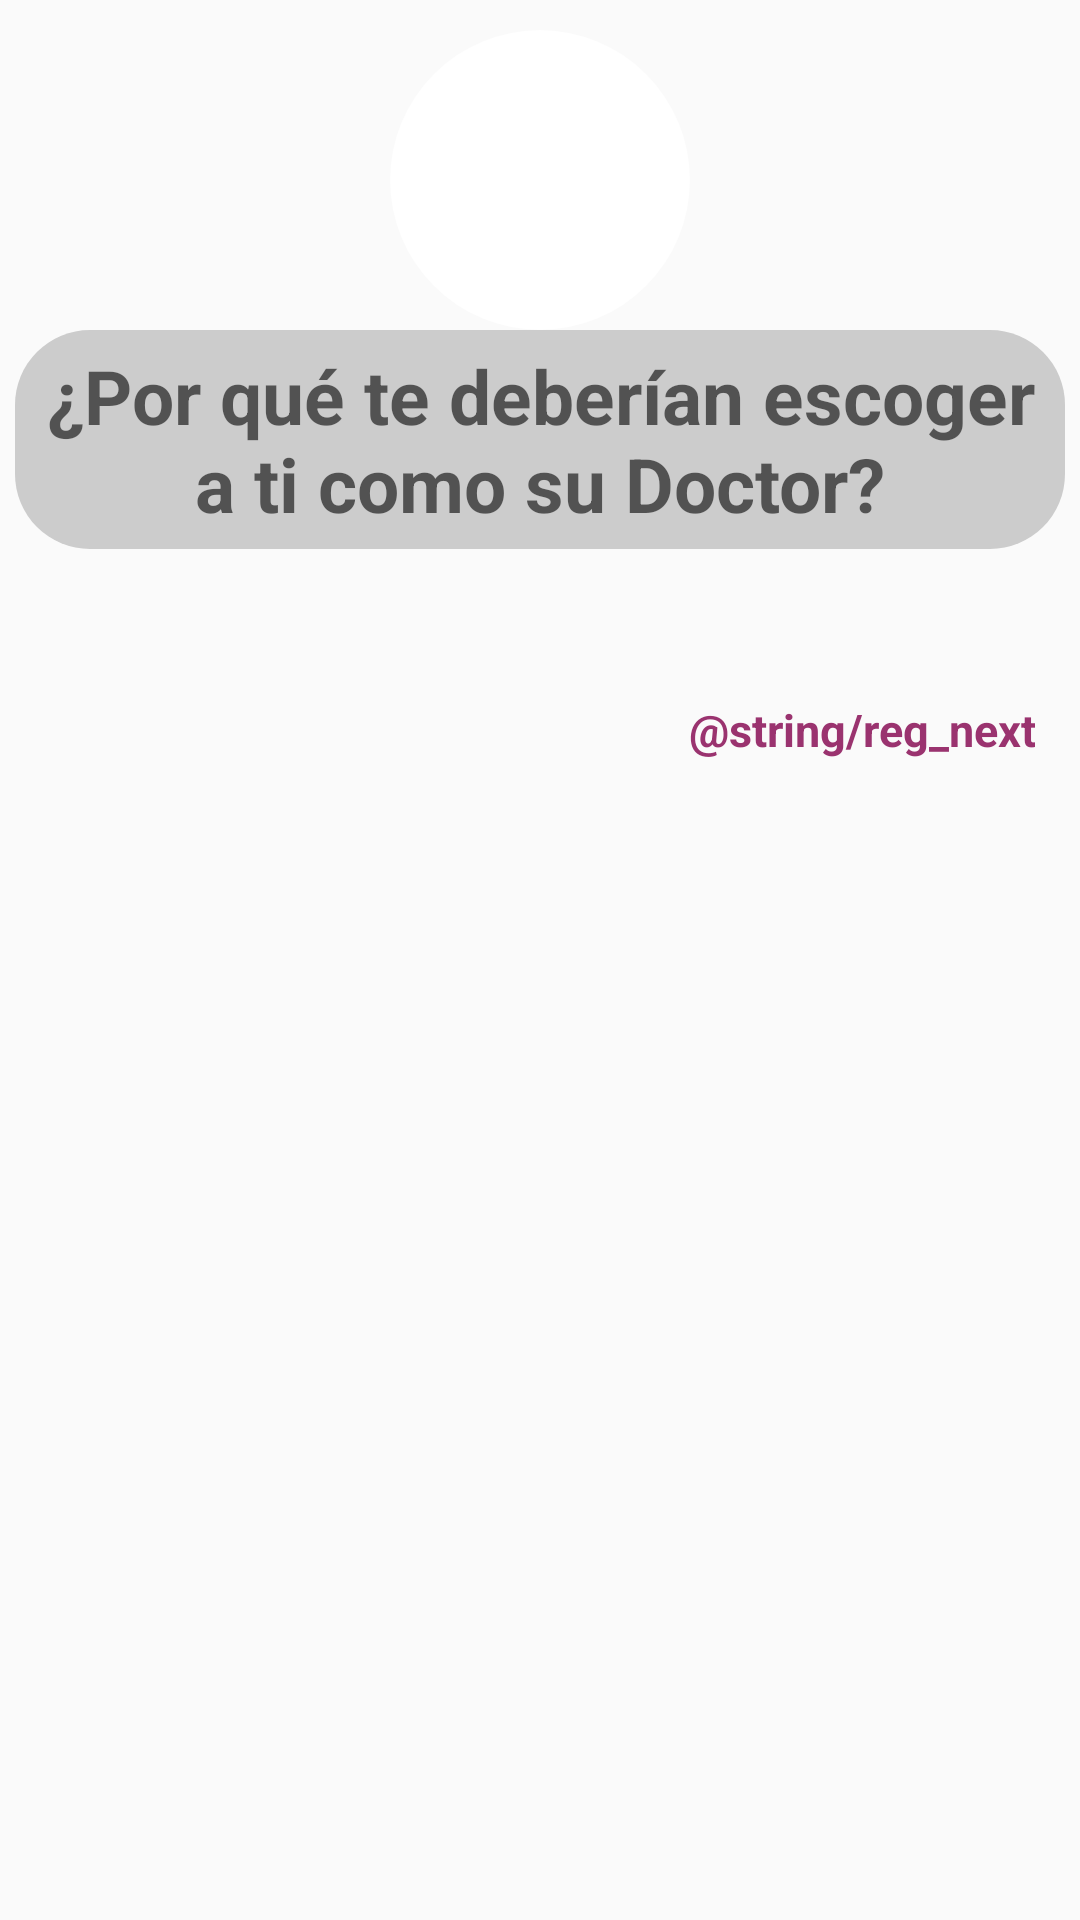

Layout XML and referenced resources for this Android screen:
<!-- AndroidManifest.xml: application theme AppTheme -->
<!-- res/layout/fragment_registro_iii.xml -->
<FrameLayout xmlns:android="http://schemas.android.com/apk/res/android"
    xmlns:tools="http://schemas.android.com/tools"
    android:layout_width="match_parent"
    android:layout_height="match_parent"
    tools:context="com.appdemo.mi_salud.misakudplus_medicos.UI_registro.registroIII">


    <LinearLayout
        android:layout_width="match_parent"
        android:layout_height="wrap_content"
        android:layout_marginEnd="5sp"
        android:layout_marginStart="5sp"
        android:layout_marginTop="10sp"
        android:orientation="vertical">

        <ImageButton
            android:id="@+id/fotoDoctor"
            android:layout_width="100dp"
            android:layout_height="100dp"
            android:layout_gravity="center"
            android:background="@drawable/img_btn"
            android:contentDescription="@string/app_name"
            android:padding="5dp"
            android:scaleType="fitCenter"
            android:src="@drawable/add_foto" />

        <EditText
            android:id="@+id/sloganDoctor"
            style="@style/txtBox7"
            android:layout_width="wrap_content"
            android:layout_height="wrap_content"
            android:layout_weight="1"
            android:background="@drawable/round_txt"
            android:gravity="center"
            android:hint="@string/reg_slogan"
            android:padding="5dp"
            android:scaleType="fitCenter"
            android:maxLength="140"
            />

        <TextView
            android:layout_marginTop="50sp"
            android:gravity="end"
            android:layout_marginEnd="10sp"
            android:id="@+id/idNext"
            style="@style/txtSub0"
            android:layout_width="match_parent"
            android:layout_height="match_parent"
            android:text="@string/reg_next"
            android:visibility="visible" />
    </LinearLayout>


</FrameLayout>
<!-- resources referenced by this layout -->
<resources>
  <!-- drawable img_btn (drawable) -->
  <shape
      xmlns:android="http://schemas.android.com/apk/res/android"
      android:shape="oval">
  
      <gradient
          android:startColor="#FFFFFF"
          android:centerColor="#FFFFFF"
          android:endColor="#FFFFFF"
  
          android:angle="-90" />
  
  </shape>
  <!-- drawable round_txt (drawable) -->
  <?xml version="1.0" encoding="utf-8"?>
  <shape xmlns:android="http://schemas.android.com/apk/res/android"
         android:shape="rectangle"
      >
  <solid android:color="@color/winter6" />
  <corners android:bottomRightRadius="25dp"
           android:bottomLeftRadius="25dp"
           android:topRightRadius="25dp"
           android:topLeftRadius="25dp"/>
  </shape>
  <string name="app_name">Mi Salud Plus</string>
  <string name="reg_slogan">¿Por qué te deberían escoger a ti como su Doctor?</string>
  <style name="txtBox7">
          <item name="android:textColor">@color/winter4</item>
          <item name="android:textStyle">bold</item>
          <item name="android:textSize">25sp</item>
          <item name="android:layout_gravity">center</item>
          <item name="android:gravity">center</item>
      </style>
  <style name="txtSub0">
          <item name="android:textColor">@color/winter5</item>
          <item name="android:textStyle">bold</item>
          <item name="android:textSize">15sp</item>
      </style>
  <style name="AppTheme" parent="Theme.AppCompat.Light.DarkActionBar">
          
          <item name="colorPrimary">@color/colorPrimary</item>
          <item name="colorPrimaryDark">@color/colorPrimaryDark</item>
          <item name="colorAccent">@color/colorAccent</item>
      </style>
  <color name="winter6">#CCCCCC</color>
  <color name="winter4">#3B92B0</color>
  <color name="winter5">#9A336F</color>
  <color name="colorPrimary">#273B75</color>
  <color name="colorPrimaryDark">#35649E</color>
  <color name="colorAccent">#9A336F</color>
</resources>
